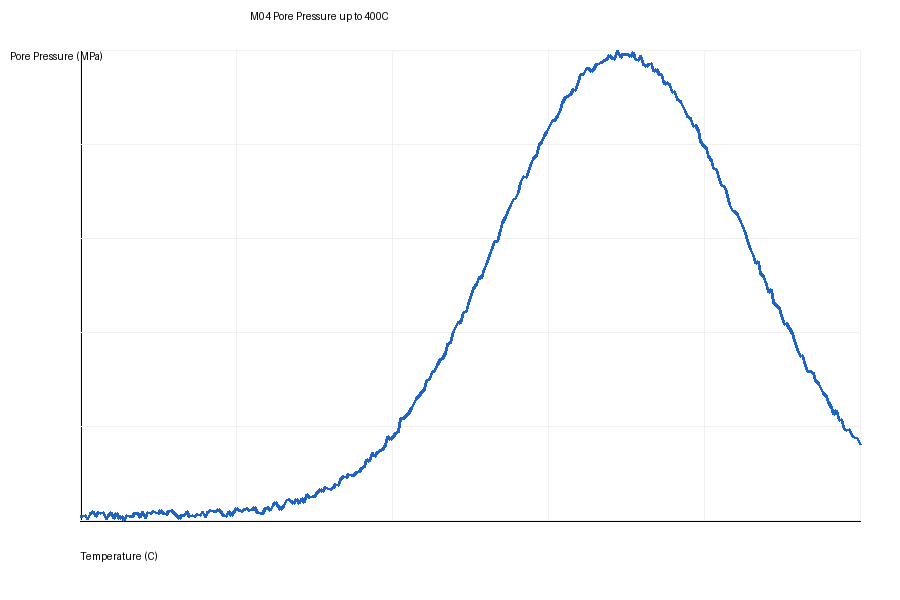

Source data for this figure (header and first rows):
temperature_C, pore_pressure_MPa
20.0, 0.007208
21.27, 0.007235
22.54, 0.009752
23.81, 0.001885
25.08, 0.01507
26.35, 0.01887
27.63, 0.007108
28.9, 0.01571
30.17, 0.01386
31.44, 0.01744
32.71, 0.002229
33.98, 0.01071
35.25, 0.01707
36.52, 0.003017
37.79, 0.01441
39.06, 0.003736
40.33, 0.007097
41.61, 0.0004079
42.88, 0.009384
44.15, 0.00887
45.42, 0.007116
46.69, 0.01352
47.96, 0.01429
49.23, 0.006829
50.5, 0.019
51.77, 0.004015
53.04, 0.01572
54.31, 0.01358
55.59, 0.01839
56.86, 0.01604
58.13, 0.01459
59.4, 0.02089
60.67, 0.01551
61.94, 0.0121
63.21, 0.01958
64.48, 0.02062
65.75, 0.01699
67.02, 0.009625
68.29, 0.002714
69.57, 0.01032
70.84, 0.009771
72.11, 0.01879
73.38, 0.008679
74.65, 0.01101
75.92, 0.007492
77.19, 0.01175
78.46, 0.009832
79.73, 0.0183
81, 0.005326
82.27, 0.01718
83.55, 0.02104
84.82, 0.0193
86.09, 0.01986
87.36, 0.02345
88.63, 0.01882
89.9, 0.01124
91.17, 0.008615
92.44, 0.01813
93.71, 0.01014
94.98, 0.01625
... 240 more rows
